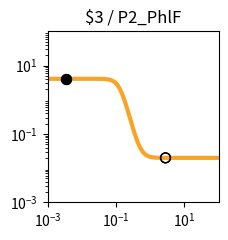

Reproduce this figure in Python. (Note: this script raises an exception after producing the figure.)
import matplotlib.pyplot as plt
import matplotlib.ticker as ticker
import numpy as np

fig, ax = plt.subplots(figsize=(2.5,2.5))

plt.xlim(1.000000e-03, 1.000000e+02)
plt.ylim(1.000000e-03, 1.000000e+02)

x = np.array([1.000000e-03,1.122018e-03,1.258925e-03,1.412538e-03,1.584893e-03,1.778279e-03,1.995262e-03,2.238721e-03,2.511886e-03,2.818383e-03,3.162278e-03,3.548134e-03,3.981072e-03,4.466836e-03,5.011872e-03,5.623413e-03,6.309573e-03,7.079458e-03,7.943282e-03,8.912509e-03,1.000000e-02,1.122018e-02,1.258925e-02,1.412538e-02,1.584893e-02,1.778279e-02,1.995262e-02,2.238721e-02,2.511886e-02,2.818383e-02,3.162278e-02,3.548134e-02,3.981072e-02,4.466836e-02,5.011872e-02,5.623413e-02,6.309573e-02,7.079458e-02,7.943282e-02,8.912509e-02,1.000000e-01,1.122018e-01,1.258925e-01,1.412538e-01,1.584893e-01,1.778279e-01,1.995262e-01,2.238721e-01,2.511886e-01,2.818383e-01,3.162278e-01,3.548134e-01,3.981072e-01,4.466836e-01,5.011872e-01,5.623413e-01,6.309573e-01,7.079458e-01,7.943282e-01,8.912509e-01,1.000000e+00,1.122018e+00,1.258925e+00,1.412538e+00,1.584893e+00,1.778279e+00,1.995262e+00,2.238721e+00,2.511886e+00,2.818383e+00,3.162278e+00,3.548134e+00,3.981072e+00,4.466836e+00,5.011872e+00,5.623413e+00,6.309573e+00,7.079458e+00,7.943282e+00,8.912509e+00,1.000000e+01,1.122018e+01,1.258925e+01,1.412538e+01,1.584893e+01,1.778279e+01,1.995262e+01,2.238721e+01,2.511886e+01,2.818383e+01,3.162278e+01,3.548134e+01,3.981072e+01,4.466836e+01,5.011872e+01,5.623413e+01,6.309573e+01,7.079458e+01,7.943282e+01,8.912509e+01,1.000000e+02,])
y = np.array([4.100000e+00,4.100000e+00,4.100000e+00,4.100000e+00,4.100000e+00,4.100000e+00,4.100000e+00,4.099999e+00,4.099999e+00,4.099999e+00,4.099998e+00,4.099997e+00,4.099995e+00,4.099992e+00,4.099988e+00,4.099980e+00,4.099969e+00,4.099952e+00,4.099925e+00,4.099882e+00,4.099815e+00,4.099711e+00,4.099547e+00,4.099290e+00,4.098888e+00,4.098258e+00,4.097271e+00,4.095726e+00,4.093308e+00,4.089525e+00,4.083612e+00,4.074382e+00,4.060005e+00,4.037684e+00,4.003205e+00,3.950358e+00,3.870323e+00,3.751279e+00,3.578884e+00,3.338653e+00,3.021246e+00,2.630121e+00,2.187550e+00,1.732588e+00,1.308769e+00,9.486891e-01,6.659335e-01,4.573207e-01,3.103850e-01,2.102400e-01,1.435064e-01,9.970240e-02,7.123317e-02,5.284947e-02,4.102786e-02,3.344639e-02,2.859258e-02,2.548851e-02,2.350482e-02,2.223770e-02,2.142852e-02,2.091189e-02,2.058207e-02,2.037153e-02,2.023715e-02,2.015136e-02,2.009661e-02,2.006166e-02,2.003936e-02,2.002512e-02,2.001603e-02,2.001023e-02,2.000653e-02,2.000417e-02,2.000266e-02,2.000170e-02,2.000108e-02,2.000069e-02,2.000044e-02,2.000028e-02,2.000018e-02,2.000011e-02,2.000007e-02,2.000005e-02,2.000003e-02,2.000002e-02,2.000001e-02,2.000001e-02,2.000000e-02,2.000000e-02,2.000000e-02,2.000000e-02,2.000000e-02,2.000000e-02,2.000000e-02,2.000000e-02,2.000000e-02,2.000000e-02,2.000000e-02,2.000000e-02,2.000000e-02,])
c = "#f9a427"

hi_x = np.array([3.400000e-03,3.400000e-03,])
hi_y = np.array([4.099997e+00,4.099997e+00,])
lo_x = np.array([2.800000e+00,2.800000e+00,])
lo_y = np.array([2.002577e-02,2.002577e-02,])

plt.loglog(x,y,lw=3,color=c)
plt.scatter(hi_x,hi_y,marker='o',s=50,color='black',zorder=10)
plt.scatter(lo_x,lo_y,marker='o',s=50,edgecolors='black',color='none',zorder=10)

plt.title("$3 / P2_PhlF")

ax.xaxis.set_major_locator(ticker.LogLocator(numticks=3))
ax.yaxis.set_major_locator(ticker.LogLocator(numticks=3))

ax.set_aspect('equal')
plt.tight_layout()

plt.savefig("/root/output/response_plot_$3_P2_PhlF.png", bbox_inches='tight')
